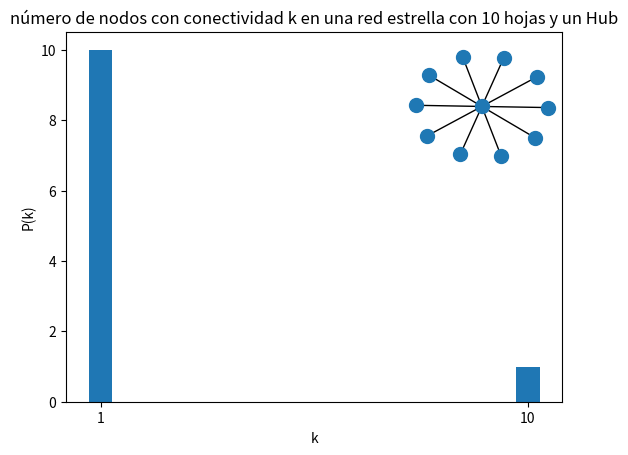

Recreate this plot in Python.
import matplotlib.pyplot as plt
import networkx as nx

# Datos del histograma
k_values = [1, 10]
counts = [10, 1]

# Crear el histograma
fig, ax = plt.subplots()
ax.bar(k_values, counts, width=0.5)
ax.set_xlabel("k")
ax.set_ylabel("P(k)")
ax.set_title("número de nodos con conectividad k en una red estrella con 10 hojas y un Hub")
ax.set_xticks([1, 10])

# Crear el símbolo de red estrella
G = nx.star_graph(10)  # 10 hojas + 1 hub
pos = nx.spring_layout(G, seed=42)

# Ejes nuevos para la red en la zona blanca
inset_ax = fig.add_axes([0.65, 0.6, 0.25, 0.25])  # [left, bottom, width, height]
inset_ax.axis("off")
nx.draw(G, pos, ax=inset_ax, node_size=100, with_labels=False)

plt.show()
